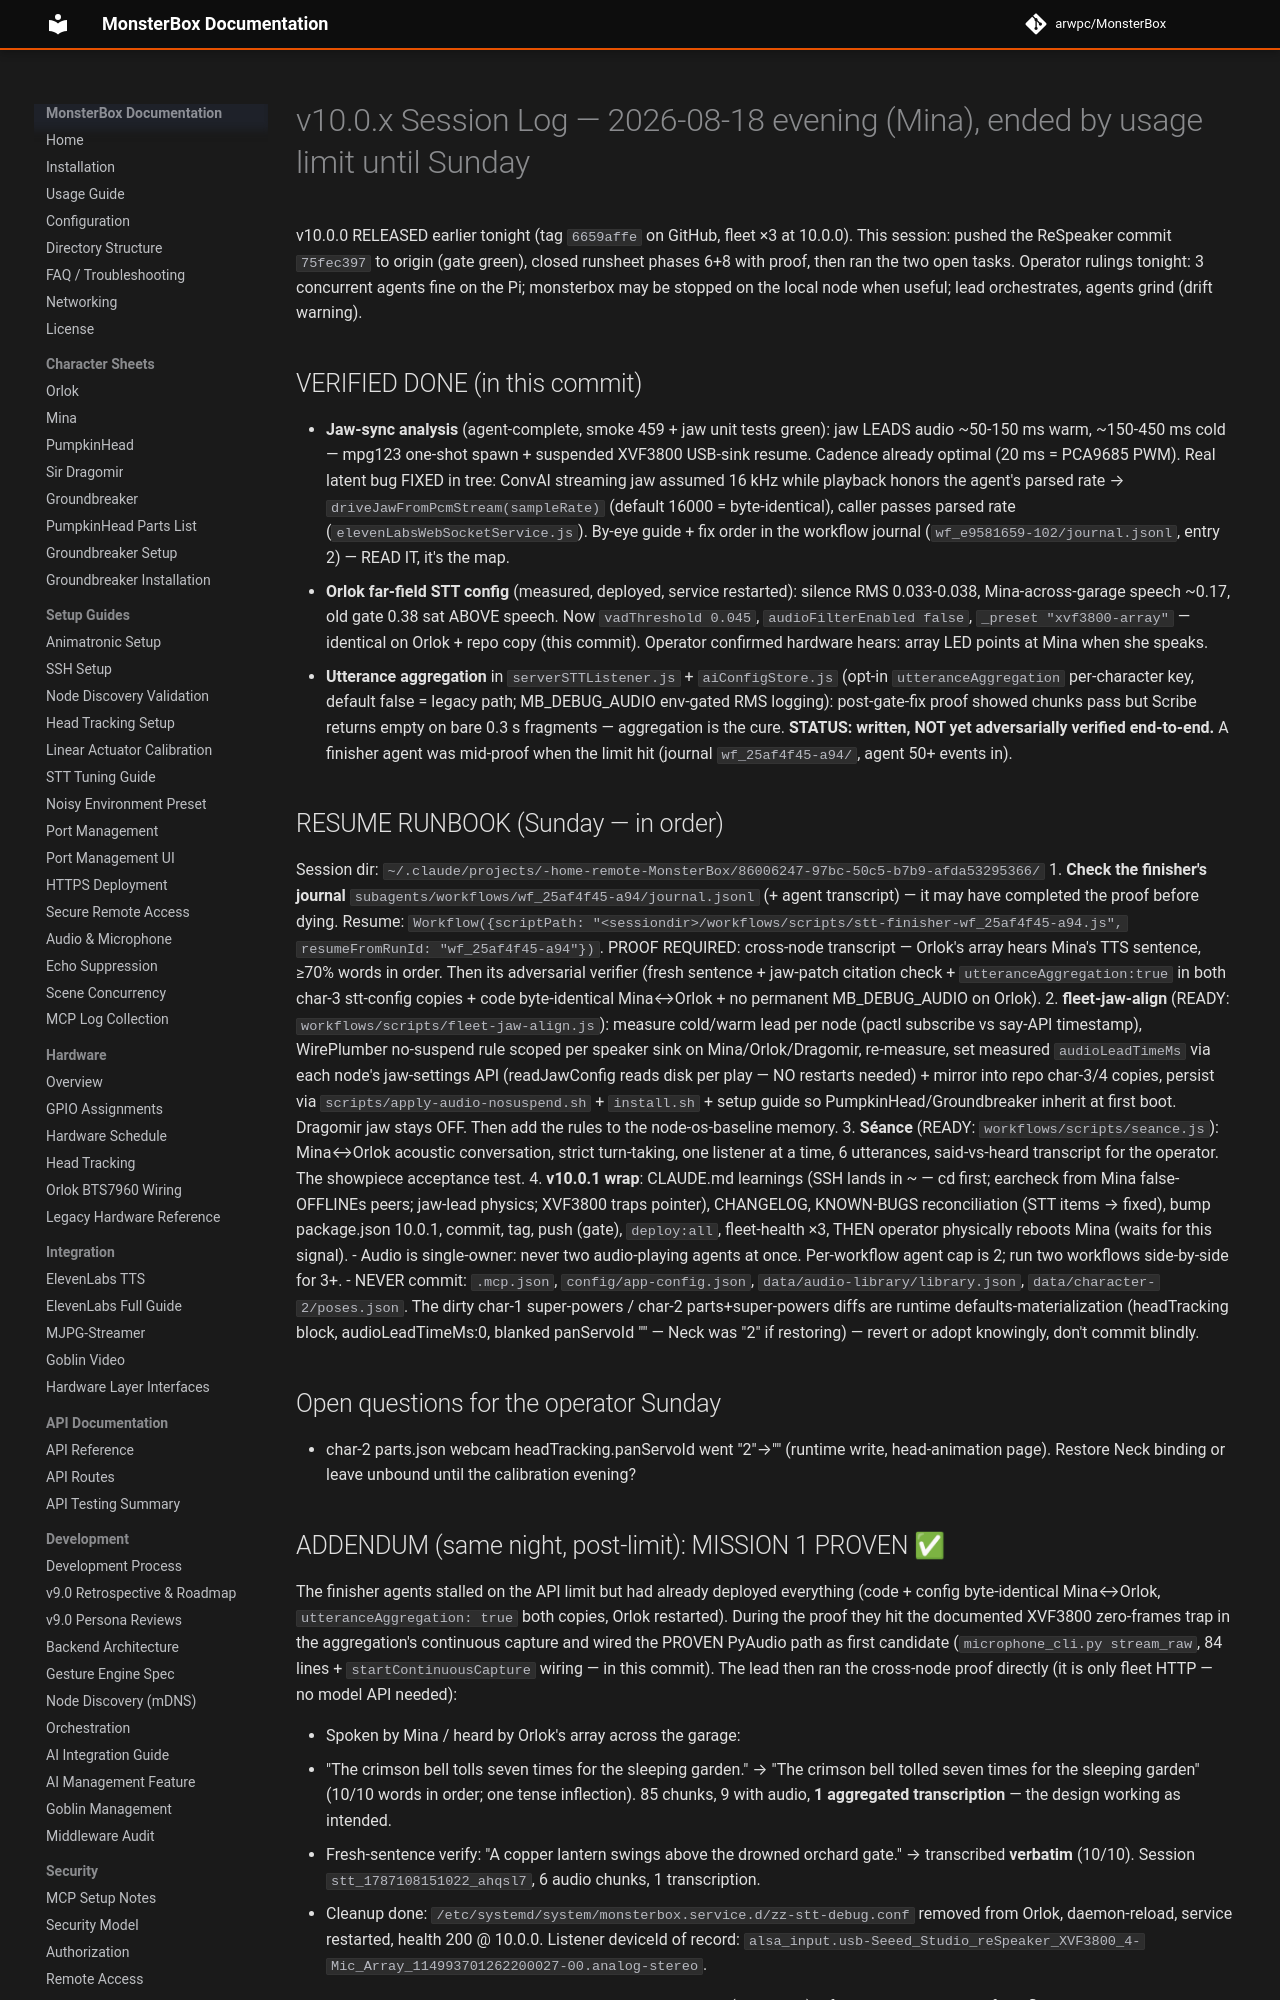

repository: arwpc/MonsterBox · page: development/V10-SESSION-LOG-2026-08-18-EVENING/index.html · generator: mkdocs

# v10.0.x Session Log — 2026-08-18 evening (Mina), ended by usage limit until Sunday

v10.0.0 RELEASED earlier tonight (tag `6659affe` on GitHub, fleet ×3 at 10.0.0).
This session: pushed the ReSpeaker commit `75fec397` to origin (gate green),
closed runsheet phases 6+8 with proof, then ran the two open tasks. Operator
rulings tonight: 3 concurrent agents fine on the Pi; monsterbox may be stopped
on the local node when useful; lead orchestrates, agents grind (drift warning).

## VERIFIED DONE (in this commit)
- **Jaw-sync analysis** (agent-complete, smoke 459 + jaw unit tests green):
  jaw LEADS audio ~50-150 ms warm, ~150-450 ms cold — mpg123 one-shot spawn +
  suspended XVF3800 USB-sink resume. Cadence already optimal (20 ms = PCA9685
  PWM). Real latent bug FIXED in tree: ConvAI streaming jaw assumed 16 kHz while
  playback honors the agent's parsed rate → `driveJawFromPcmStream(sampleRate)`
  (default 16000 = byte-identical), caller passes parsed rate
  (`elevenLabsWebSocketService.js`). By-eye guide + fix order in the workflow
  journal (`wf_e9581659-102/journal.jsonl`, entry 2) — READ IT, it's the map.
- **Orlok far-field STT config** (measured, deployed, service restarted):
  silence RMS 0.033-0.038, Mina-across-garage speech ~0.17, old gate 0.38 sat
  ABOVE speech. Now `vadThreshold 0.045`, `audioFilterEnabled false`,
  `_preset "xvf3800-array"` — identical on Orlok + repo copy (this commit).
  Operator confirmed hardware hears: array LED points at Mina when she speaks.
- **Utterance aggregation** in `serverSTTListener.js` + `aiConfigStore.js`
  (opt-in `utteranceAggregation` per-character key, default false = legacy path;
  MB_DEBUG_AUDIO env-gated RMS logging): post-gate-fix proof showed chunks pass
  but Scribe returns empty on bare 0.3 s fragments — aggregation is the cure.
  **STATUS: written, NOT yet adversarially verified end-to-end.** A finisher
  agent was mid-proof when the limit hit (journal
  `wf_25af4f45-a94/`, agent 50+ events in).

## RESUME RUNBOOK (Sunday — in order)
Session dir: `~/.claude/projects/-home-remote-MonsterBox/86006247-97bc-50c5-b7b9-afda53295366/`
1. **Check the finisher's journal** `subagents/workflows/wf_25af4f45-a94/journal.jsonl`
   (+ agent transcript) — it may have completed the proof before dying. Resume:
   `Workflow({scriptPath: "<sessiondir>/workflows/scripts/stt-finisher-wf_25af4f45-a94.js", resumeFromRunId: "wf_25af4f45-a94"})`.
   PROOF REQUIRED: cross-node transcript — Orlok's array hears Mina's TTS
   sentence, ≥70% words in order. Then its adversarial verifier (fresh sentence
   + jaw-patch citation check + `utteranceAggregation:true` in both char-3
   stt-config copies + code byte-identical Mina↔Orlok + no permanent
   MB_DEBUG_AUDIO on Orlok).
2. **fleet-jaw-align** (READY: `workflows/scripts/fleet-jaw-align.js`): measure
   cold/warm lead per node (pactl subscribe vs say-API timestamp), WirePlumber
   no-suspend rule scoped per speaker sink on Mina/Orlok/Dragomir, re-measure,
   set measured `audioLeadTimeMs` via each node's jaw-settings API (readJawConfig
   reads disk per play — NO restarts needed) + mirror into repo char-3/4 copies,
   persist via `scripts/apply-audio-nosuspend.sh` + `install.sh` + setup guide
   so PumpkinHead/Groundbreaker inherit at first boot. Dragomir jaw stays OFF.
   Then add the rules to the node-os-baseline memory.
3. **Séance** (READY: `workflows/scripts/seance.js`): Mina↔Orlok acoustic
   conversation, strict turn-taking, one listener at a time, 6 utterances,
   said-vs-heard transcript for the operator. The showpiece acceptance test.
4. **v10.0.1 wrap**: CLAUDE.md learnings (SSH lands in ~ — cd first; earcheck
   from Mina false-OFFLINEs peers; jaw-lead physics; XVF3800 traps pointer),
   CHANGELOG, KNOWN-BUGS reconciliation (STT items → fixed), bump package.json
   10.0.1, commit, tag, push (gate), `deploy:all`, fleet-health ×3, THEN operator
   physically reboots Mina (waits for this signal).
- Audio is single-owner: never two audio-playing agents at once. Per-workflow
  agent cap is 2; run two workflows side-by-side for 3+.
- NEVER commit: `.mcp.json`, `config/app-config.json`,
  `data/audio-library/library.json`, `data/character-2/poses.json`. The dirty
  char-1 super-powers / char-2 parts+super-powers diffs are runtime
  defaults-materialization (headTracking block, audioLeadTimeMs:0, blanked
  panServoId "" — Neck was "2" if restoring) — revert or adopt knowingly, don't
  commit blindly.
